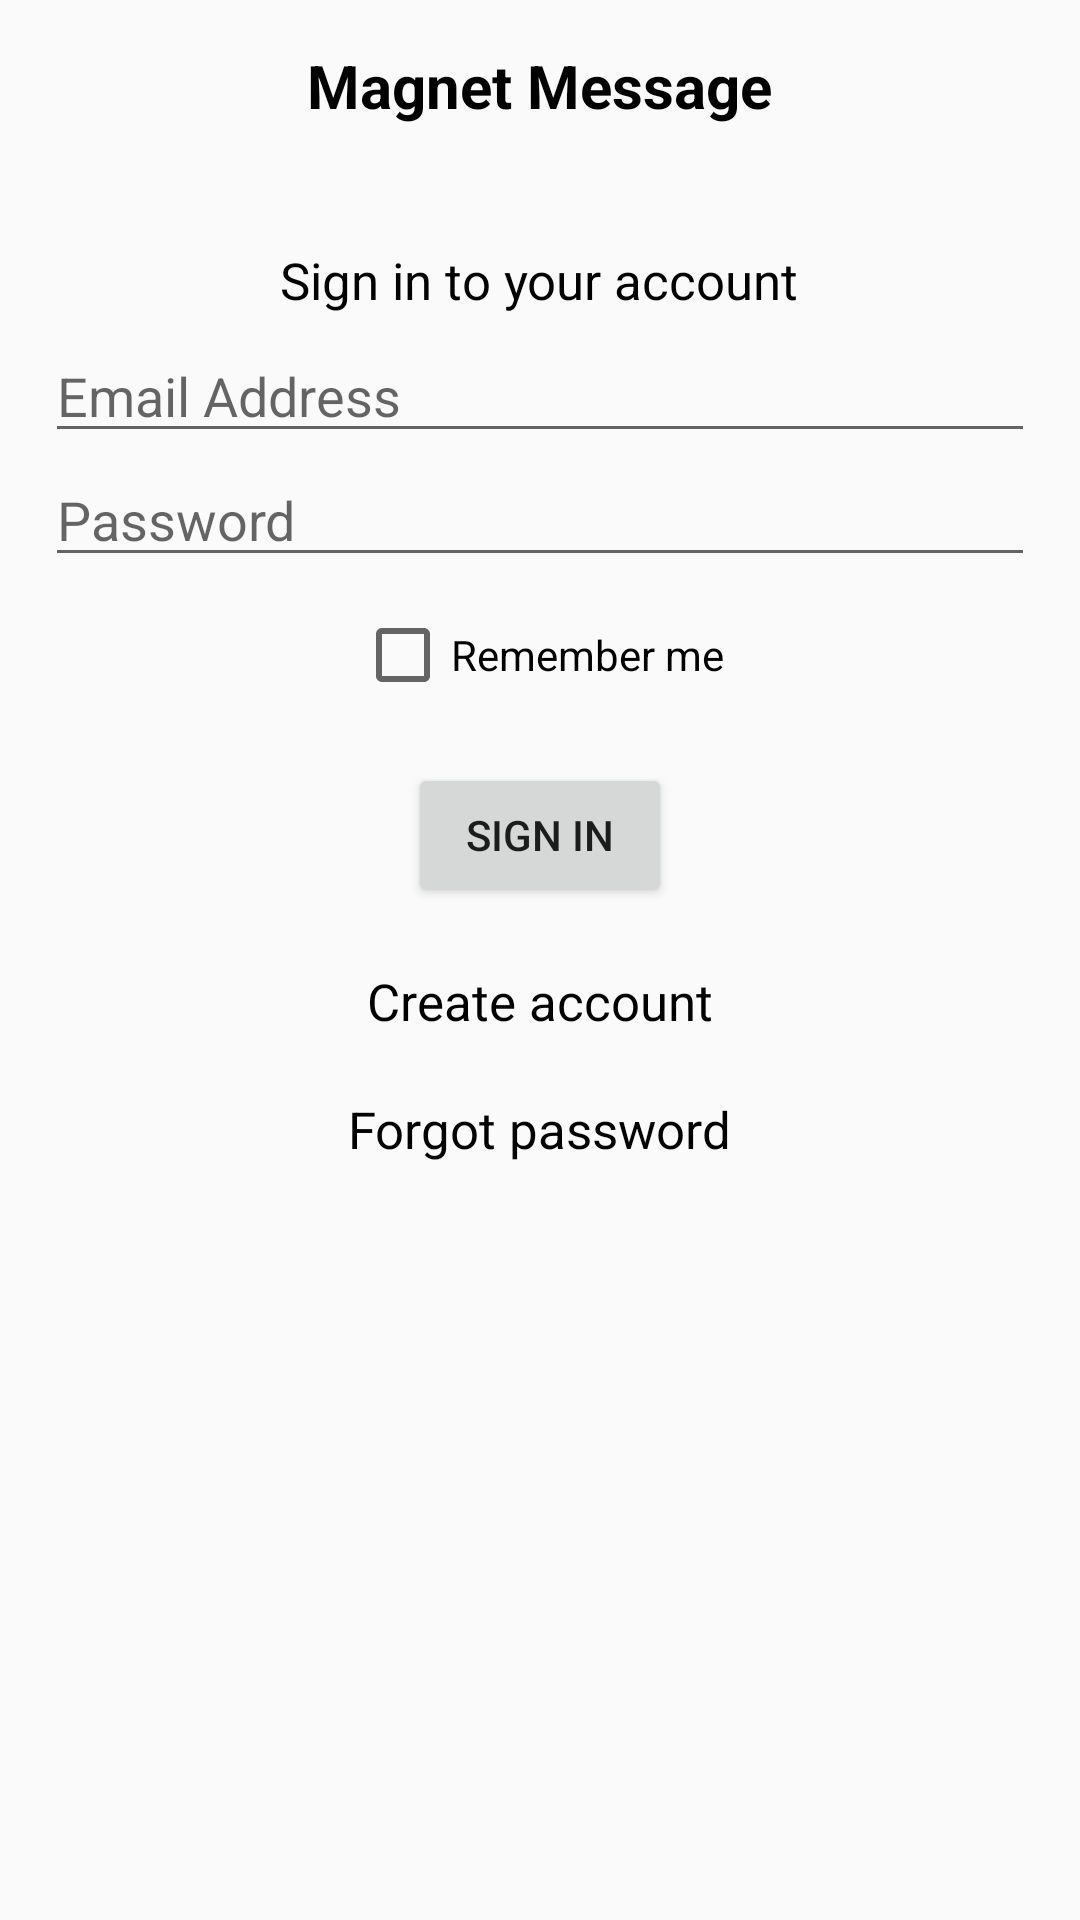

Reconstruct the res/layout file that produces this screen, plus the resources it refers to.
<!-- AndroidManifest.xml: application theme AppTheme -->
<!-- res/layout/activity_login.xml -->
<?xml version="1.0" encoding="utf-8"?>
<LinearLayout xmlns:android="http://schemas.android.com/apk/res/android"
    android:layout_width="match_parent"
    android:layout_height="match_parent"
    android:gravity="center_horizontal"
    android:orientation="vertical"
    android:padding="15dp">

    <TextView
        android:layout_width="wrap_content"
        android:layout_height="wrap_content"
        android:text="Magnet Message"
        android:textColor="@android:color/black"
        android:textSize="20sp"
        android:textStyle="bold" />

    <TextView
        android:layout_width="wrap_content"
        android:layout_height="wrap_content"
        android:layout_marginTop="40dp"
        android:text="Sign in to your account" />

    <EditText
        android:id="@+id/loginEmail"
        android:layout_width="match_parent"
        android:layout_height="wrap_content"
        android:layout_marginTop="5dp"
        android:hint="Email Address"
        android:inputType="textEmailAddress" />

    <EditText
        android:id="@+id/loginPassword"
        android:layout_width="match_parent"
        android:layout_height="wrap_content"
        android:ems="10"
        android:hint="Password"
        android:inputType="textPassword" />

    <CheckBox
        android:id="@+id/loginRemember"
        android:layout_width="wrap_content"
        android:layout_height="wrap_content"
        android:layout_marginTop="10dp"
        android:text="Remember me" />

    <Button
        android:id="@+id/loginSignInBtn"
        android:layout_width="wrap_content"
        android:layout_height="wrap_content"
        android:layout_marginTop="20dp"
        android:text="Sign in" />

    <ProgressBar
        android:id="@+id/loginProgress"
        android:layout_width="wrap_content"
        android:layout_height="wrap_content"
        android:layout_marginTop="20dp"
        android:visibility="gone" />

    <TextView
        android:id="@+id/loginCreateAccountBtn"
        android:layout_width="wrap_content"
        android:layout_height="wrap_content"
        android:layout_marginTop="20dp"
        android:text="Create account" />

    <TextView
        android:id="@+id/loginForgotPaswordBtn"
        android:layout_width="wrap_content"
        android:layout_height="wrap_content"
        android:layout_marginTop="20dp"
        android:text="Forgot password" />
</LinearLayout>
<!-- resources referenced by this layout -->
<resources>
  <style name="AppTheme" parent="Theme.AppCompat.Light.DarkActionBar">
          
          <item name="colorPrimary">@color/colorPrimary</item>
          <item name="colorPrimaryDark">@color/colorPrimaryDark</item>
          <item name="colorAccent">@color/colorAccent</item>
          <item name="android:textViewStyle">@style/Titles</item>
      </style>
  <color name="colorPrimary">#3F51B5</color>
  <color name="colorPrimaryDark">#303F9F</color>
  <color name="colorAccent">#FF4081</color>
  <style name="Titles">
          <item name="android:textColor">@android:color/black</item>
          <item name="android:textSize">17sp</item>
      </style>
</resources>
